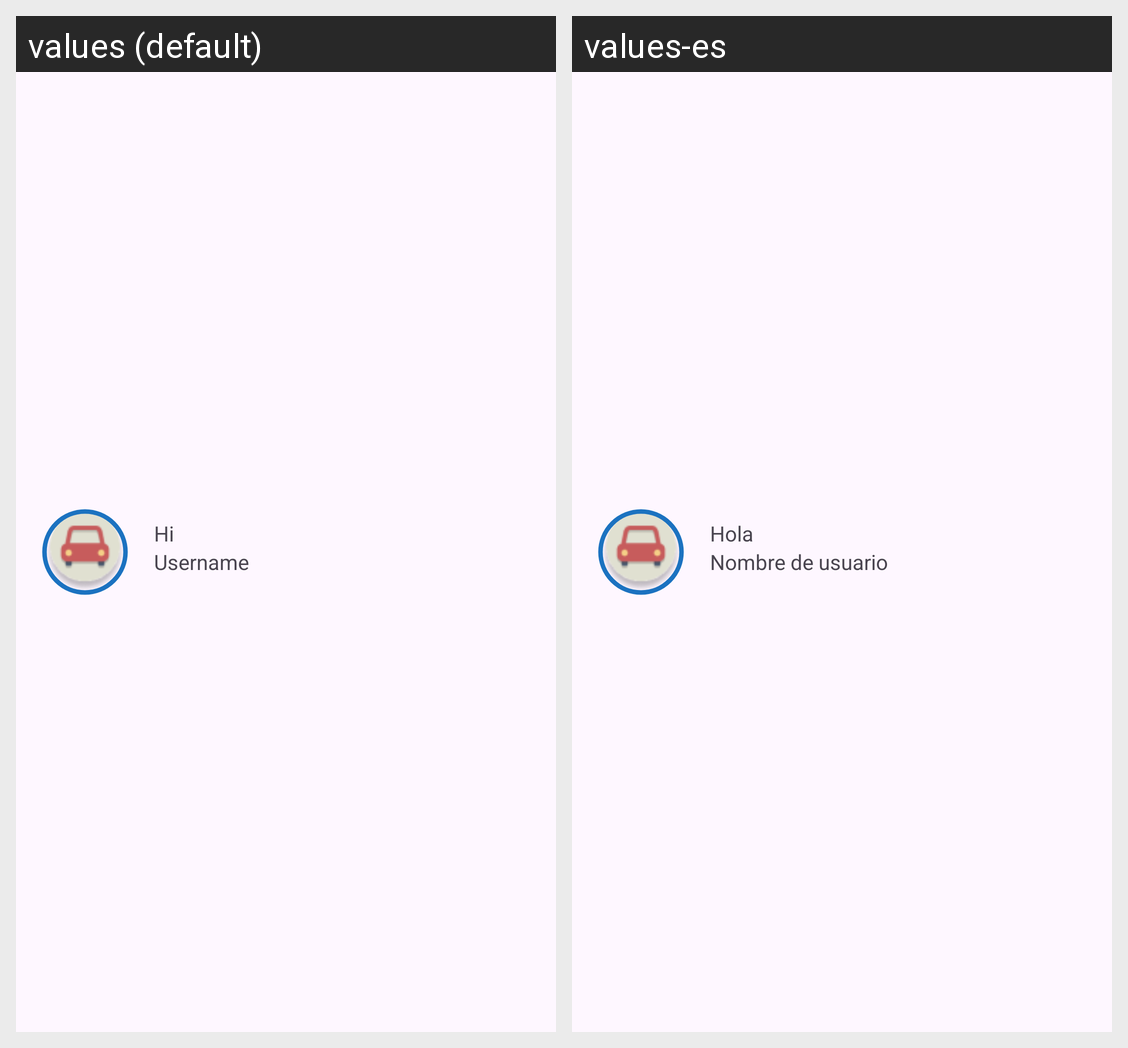

Locale-by-locale string values for the Android screen shown in this grid:
Android screen res/layout/header_menu_drawer.xml rendered under 2 locales, left to right: values (default), values-es. Device: Nexus 5 (rendered at 1080×1920; each locale shown at half size, 540×960, under a caption strip naming it); theme Theme.ParcialTp3Ort.
Strings drawn on this screen, with the default value and each locale's value (text and hints the layout hard-codes, and strings that could not be matched under every locale, appear in the picture but are not listed):

texto_header
  values: Hi
  values-es: Hola

username
  values: Username
  values-es: Nombre de usuario
